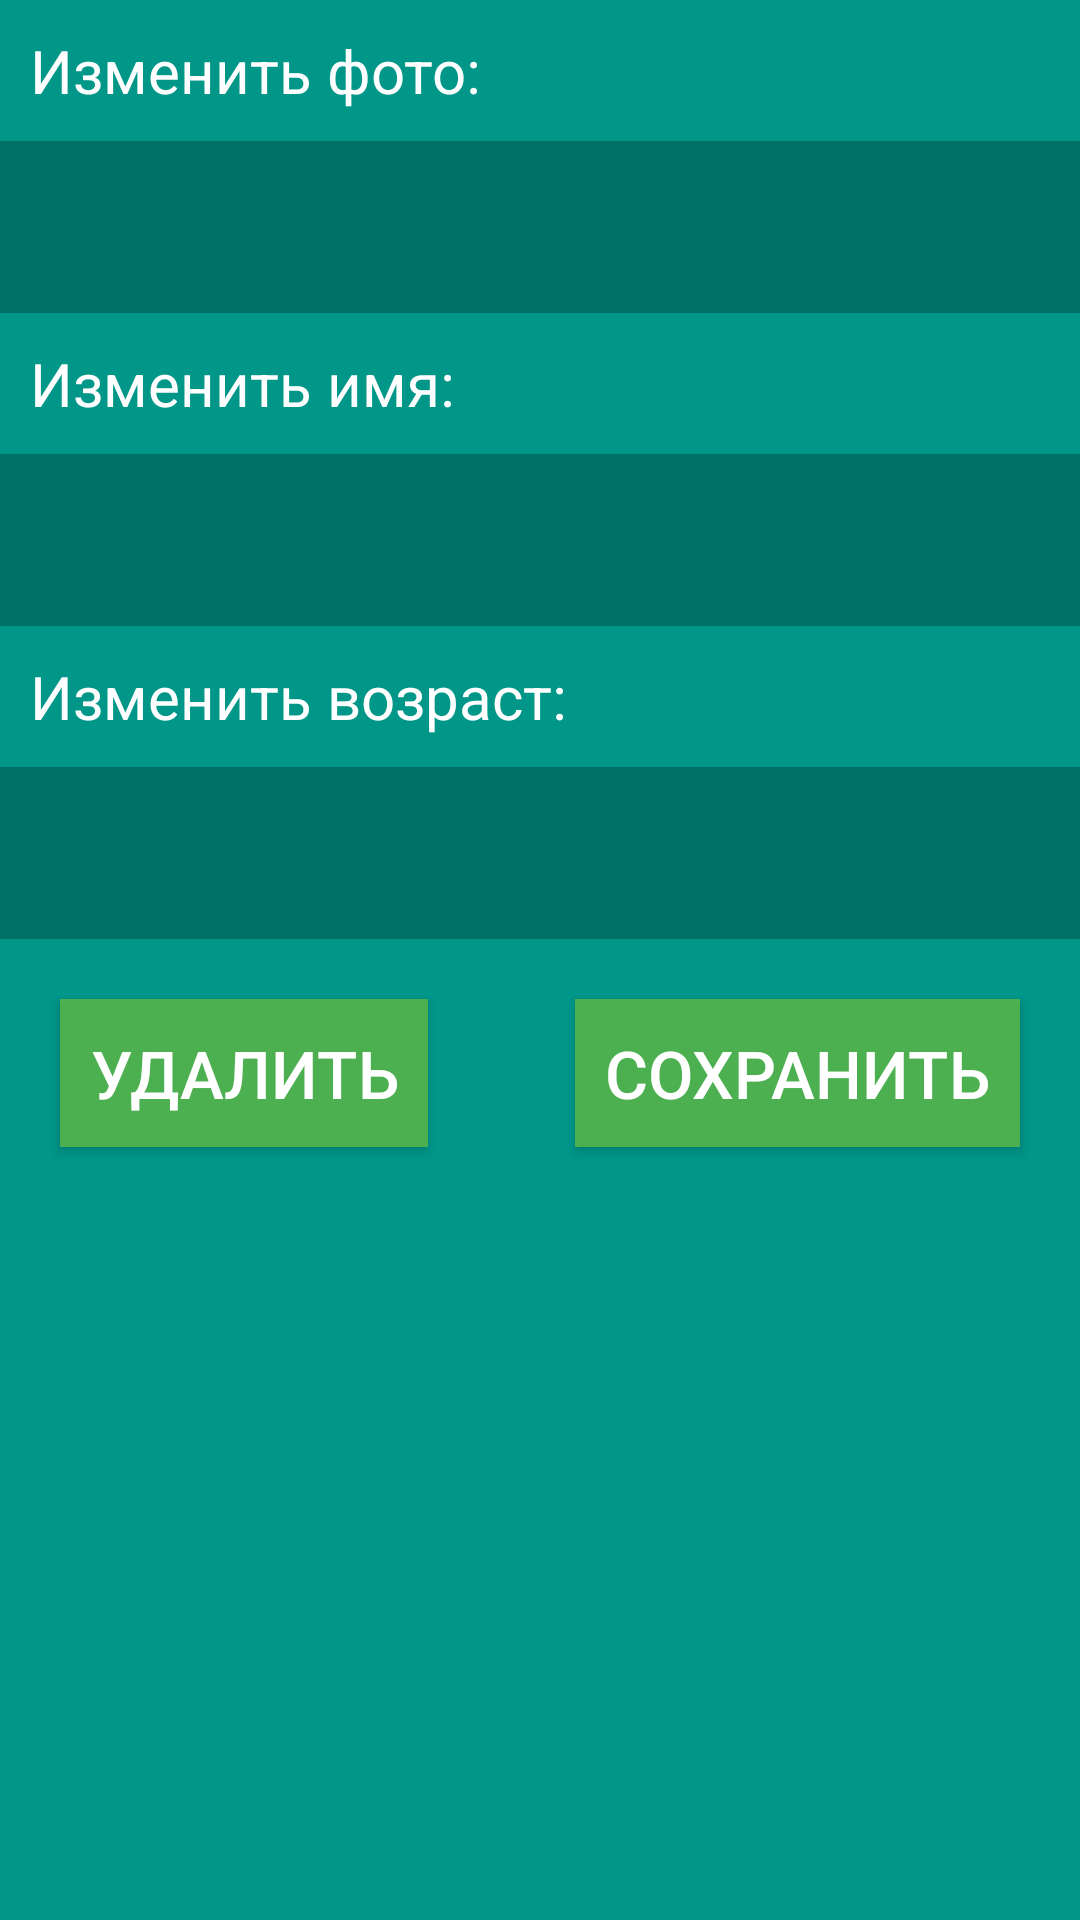

Produce the Android XML layout that renders to this screen, including the resource entries it uses.
<!-- AndroidManifest.xml: application theme AppTheme -->
<!-- res/layout/activity_edit_student.xml -->
<?xml version="1.0" encoding="utf-8"?>
<android.support.constraint.ConstraintLayout
        xmlns:android="http://schemas.android.com/apk/res/android"
        xmlns:app="http://schemas.android.com/apk/res-auto" xmlns:tools="http://schemas.android.com/tools"
        android:layout_width="match_parent"
        android:layout_height="match_parent"
        android:background="@color/backgroundMain">


    <TextView
            android:id="@+id/textEditPhoto"
            android:layout_width="wrap_content"
            android:layout_height="wrap_content"
            android:text="@string/editPhoto"
            style="@style/textStyle1"
            app:layout_constraintStart_toStartOf="parent"
            app:layout_constraintTop_toTopOf="parent"/>
    <HorizontalScrollView
            android:id="@+id/hsv"
            android:layout_width="match_parent"
            android:layout_height="wrap_content"
            android:fillViewport="true"
            app:layout_constraintEnd_toEndOf="parent"
            app:layout_constraintStart_toStartOf="parent"
            app:layout_constraintTop_toBottomOf="@+id/textEditPhoto">
        <EditText
                android:id="@+id/editPhoto"
                style="@style/editTextStyle1"
                android:layout_width="wrap_content"
                android:layout_height="wrap_content"
        />
    </HorizontalScrollView>
    <TextView
            android:id="@+id/textEditName"
            android:layout_width="wrap_content"
            android:layout_height="wrap_content"
            android:text="@string/editName"
            style="@style/textStyle1"
            app:layout_constraintStart_toStartOf="parent"
            app:layout_constraintTop_toBottomOf="@+id/hsv"/>
    <EditText
            android:id="@+id/editName"
            android:layout_width="match_parent"
            android:layout_height="wrap_content"
            style="@style/editTextStyle1"
            app:layout_constraintTop_toBottomOf="@+id/textEditName"/>
    <TextView
            android:id="@+id/textEditAge"
            android:layout_width="wrap_content"
            android:layout_height="wrap_content"
            android:text="@string/editAge"
            style="@style/textStyle1"
            app:layout_constraintStart_toStartOf="parent"
            app:layout_constraintTop_toBottomOf="@+id/editName"/>
    <EditText
            android:id="@+id/editAge"
            android:layout_width="match_parent"
            android:layout_height="wrap_content"
            android:inputType="number"
            style="@style/editTextStyle1"
            app:layout_constraintTop_toBottomOf="@+id/textEditAge"/>
    <Button
            android:id="@+id/btnSave"
            android:text="@string/btnSave"
            style="@style/bthSearchStyle"
            android:layout_width="wrap_content"
            android:layout_height="wrap_content"
            app:layout_constraintEnd_toEndOf="parent"
            app:layout_constraintTop_toBottomOf="@+id/editAge"/>
    <Button
            android:id="@+id/btnDelete"
            android:text="@string/btnDelete"
            style="@style/bthSearchStyle"
            android:layout_width="wrap_content"
            android:layout_height="wrap_content"
            app:layout_constraintTop_toBottomOf="@+id/editAge"
            app:layout_constraintStart_toStartOf="parent"/>
</android.support.constraint.ConstraintLayout>
<!-- resources referenced by this layout -->
<resources>
  <color name="backgroundMain">#009688</color>
  <string name="btnDelete">Удалить</string>
  <string name="btnSave">Сохранить</string>
  <string name="editAge">Изменить возраст: </string>
  <string name="editName">Изменить имя: </string>
  <string name="editPhoto">Изменить фото: </string>
  <style name="bthSearchStyle">
          <item name="android:background">@color/ButtonTwo</item>
          <item name="android:textSize">22sp</item>
          <item name="android:textColor">@color/textLight</item>
          <item name="android:padding">10dp</item>
          <item name="android:textAlignment">center</item>
          <item name="android:layout_margin">20dp</item>
      </style>
  <style name="editTextStyle1">
          <item name="android:gravity">center</item>
          <item name="android:background">@color/textBackgroundDark</item>
          <item name="android:textSize">28sp</item>
          <item name="android:textColor">@color/textLight</item>
          <item name="android:padding">10dp</item>
          <item name="android:maxLines">1</item>
      </style>
  <style name="textStyle1">
          <item name="android:gravity">left</item>
          <item name="android:textSize">20sp</item>
          <item name="android:textColor">@color/textLight</item>
          <item name="android:padding">10dp</item>
          <item name="android:maxLines">1</item>
      </style>
  <style name="AppTheme" parent="Theme.AppCompat.Light.NoActionBar">
          
          <item name="colorPrimary">@color/colorPrimary</item>
          <item name="colorPrimaryDark">@color/colorPrimaryDark</item>
          <item name="colorAccent">@color/colorAccent</item>
      </style>
  <color name="ButtonTwo">#4CAF50</color>
  <color name="textLight">#FFFFFF</color>
  <color name="textBackgroundDark">#7201443D</color>
  <color name="colorPrimary">#008577</color>
  <color name="colorPrimaryDark">#00574B</color>
  <color name="colorAccent">#D81B60</color>
</resources>
